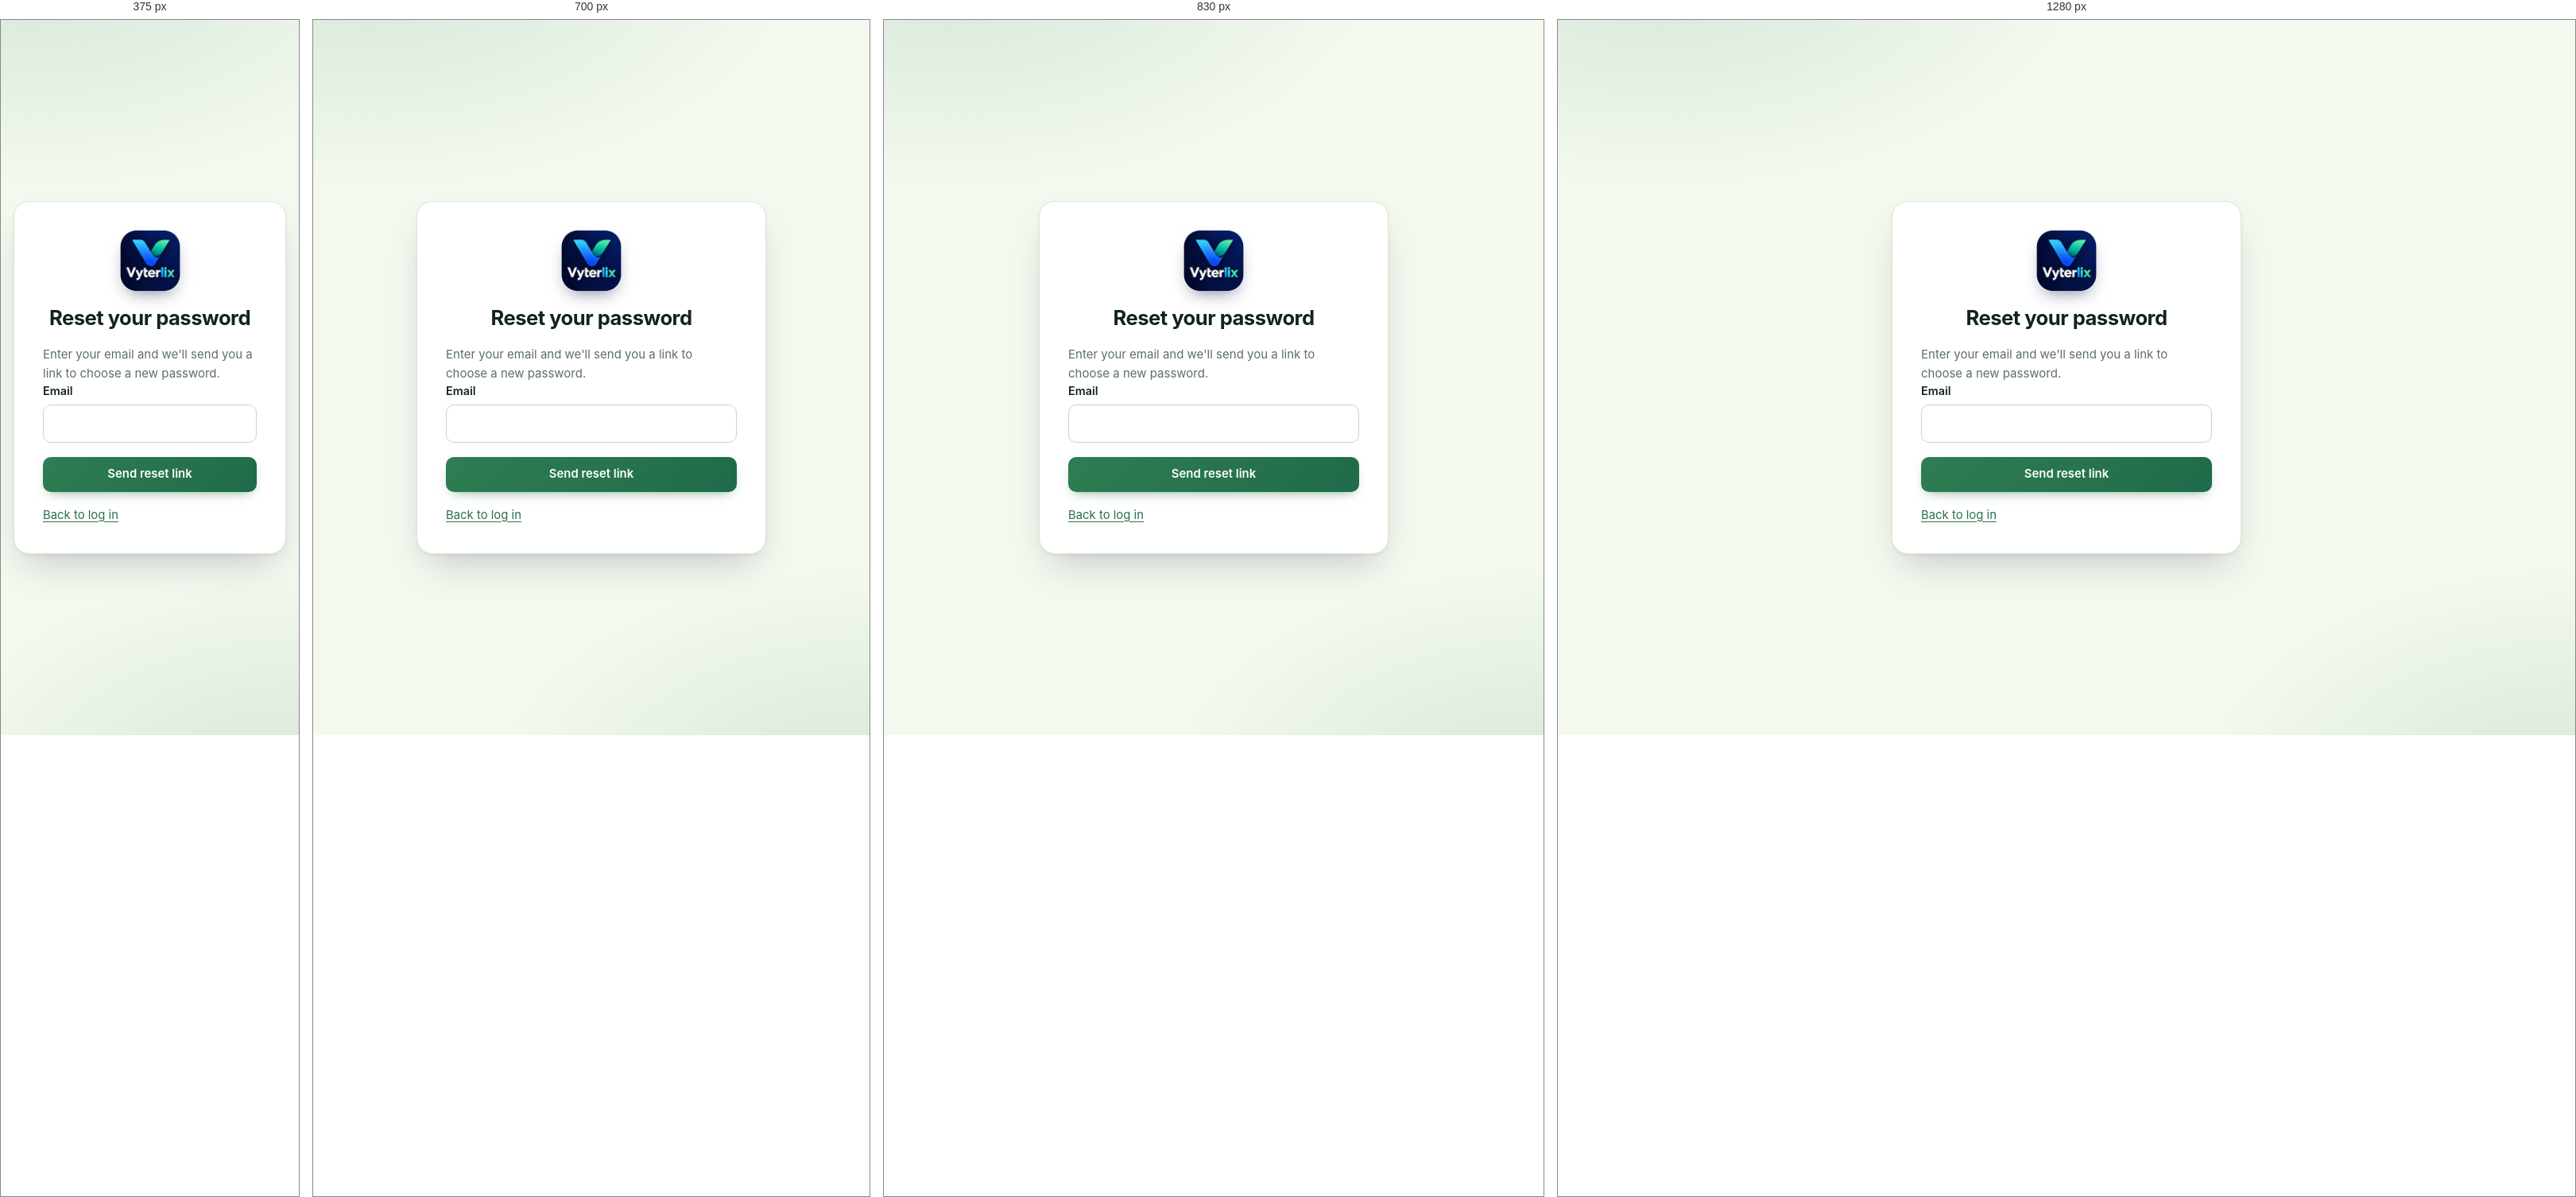
Rendered at 375 px, 700 px, 830 px and 1280 px, left to right.

<!-- file: forgot-password.html -->
<!doctype html>
<html lang="en-GB">
<head>
  <meta charset="utf-8">
  <meta name="viewport" content="width=device-width, initial-scale=1">
  <meta name="referrer" content="no-referrer">
  <title>Forgot password · Vyterlix</title>
  <link rel="icon" href="favicon.ico" sizes="any">
  <link rel="icon" type="image/png" sizes="32x32" href="img/favicon-32.png">
  <link rel="apple-touch-icon" href="img/apple-touch-icon.png">
  <meta name="theme-color" content="#1f6b4a">
  <link rel="stylesheet" href="css/base.css">
  <script src="js/formguard.js"></script>
  <script src="js/config.js"></script>
  <script type="module" src="js/pages/forgot-password.js"></script>
  <!-- preload:start (written by frontend/tools/preload_hints.py; do not edit by hand) -->
  <link rel="modulepreload" href="js/auth.js">
  <link rel="modulepreload" href="js/ui.js">
  <link rel="modulepreload" href="js/api.js">
  <link rel="modulepreload" href="js/dom.js">
  <!-- preload:end -->
</head>
<body>
  <main class="auth-page">
    <section class="card auth-card">
      <h1>Reset your password</h1>
      <div id="message" class="message" role="alert" hidden></div>
      <p class="muted">Enter your email and we'll send you a link to choose a new password.</p>
      <form id="form" method="post" data-guard novalidate>
        <div class="field">
          <label for="email">Email</label>
          <input id="email" name="email" type="email" autocomplete="email" required>
        </div>
        <button type="submit" class="full">Send reset link</button>
      </form>
      <div class="auth-links"><a href="login.html">Back to log in</a></div>
    </section>
  </main>
</body>
</html>


/* @media block from css/base.css */
@media (max-width: 900px) {
  body.shell { display: block; padding-bottom: 72px; }
  body.shell .topbar .brand { display: inline-flex; }
  body.shell .topbar { justify-content: space-between; padding: 10px 16px; }
  /* The full menu, grouped as on a computer, opens from the bottom bar. */
  /* It must be exactly the height between the top of the screen and the bar, and scroll inside that:
     a menu taller than the screen, with the page behind it locked, cannot be scrolled at all. */
  .sidenav {
    position: fixed;
    top: 0;
    left: 0;
    right: 0;
    bottom: 64px;
    height: calc(100vh - 64px);
    height: calc(100dvh - 64px);
    max-height: calc(100vh - 64px);
    max-height: calc(100dvh - 64px);
    align-self: auto;
    z-index: 40;
    display: none;
    flex-direction: column;
    flex-wrap: nowrap;
    overflow-y: auto;
    overscroll-behavior: contain;
    -webkit-overflow-scrolling: touch;
    touch-action: pan-y;
    gap: 2px;
    padding: 16px;
  }
  .sidenav > * { flex-shrink: 0; }
  body.menu-open .sidenav { display: flex; }
  body.menu-open { overflow: hidden; }
  html:has(body.menu-open) { overflow: hidden; }
  .sidenav a.nav-link { padding: 12px 14px; min-height: 48px; }
  .container { padding: 20px 16px 48px; }
}

/* @media block from css/base.css */
@media (max-width: 900px) {
  .bottombar {
    position: fixed;
    inset: auto 0 0 0;
    z-index: 50;
    display: grid;
    grid-template-columns: repeat(5, 1fr);
    background: var(--side-1);
    border-top: 1px solid var(--side-2);
  }
  .bottombar a, .bottombar button {
    display: flex;
    flex-direction: column;
    align-items: center;
    justify-content: center;
    gap: 2px;
    min-height: 64px;
    padding: 6px 2px;
    font: inherit;
    font-size: 0.72rem;
    font-weight: 600;
    color: var(--side-text);
    background: none;
    border: 0;
    border-radius: 0;
    box-shadow: none;
    text-decoration: none;
    filter: none;
    transform: none;
  }
  .bottombar svg { width: 22px; height: 22px; fill: none; stroke: currentColor; stroke-width: 1.8; stroke-linecap: round; stroke-linejoin: round; }
  .bottombar a[aria-current="page"], .bottombar button[aria-expanded="true"] { color: var(--tea); }
  .bottombar .count { position: absolute; }
}

/* @media block from css/base.css */
@media (max-width: 760px) { .wizard { grid-template-columns: 1fr; } }

/* @media block from css/base.css */
@media (max-width: 640px) { .mapping-row { grid-template-columns: 1fr; } }

/* @media block from css/base.css */
@media (max-width: 760px) { .line-row { grid-template-columns: 1fr 1fr; } }

/* @media block from css/base.css */
@media (max-width: 640px) { .area-row { grid-template-columns: 4.6rem 1fr 2rem; } .area-row .area-name { grid-column: 2 / 4; } .area-row progress { grid-column: 1 / 3; } }

/* @media block from css/base.css */
@media (max-width: 640px) {
  table.list { font-size: 0.95rem; }
  table.list thead { position: absolute; left: -9999px; }
  table.list, table.list tbody, table.list tr, table.list td { display: block; width: 100%; }
  table.list tr { background: var(--surface); border: 1px solid var(--border); border-radius: var(--radius-sm); padding: 6px 14px; margin-bottom: 10px; }
  table.list td, table.list td.num { border: 0; padding: 6px 0; text-align: left; white-space: normal; }
  table.list td::before { content: attr(data-label); display: block; font-size: 0.72rem; font-weight: 600; letter-spacing: 0.04em; text-transform: uppercase; color: var(--muted); }
  table.list td:empty { display: none; }
  .scroll { overflow: visible; }
}

/* @media block from css/base.css */
@media (max-width: 640px) { .component-row { grid-template-columns: 1fr; gap: 4px; } .report-line { grid-template-columns: 1fr auto; } .report-line .spark { grid-column: 1 / 3; } }